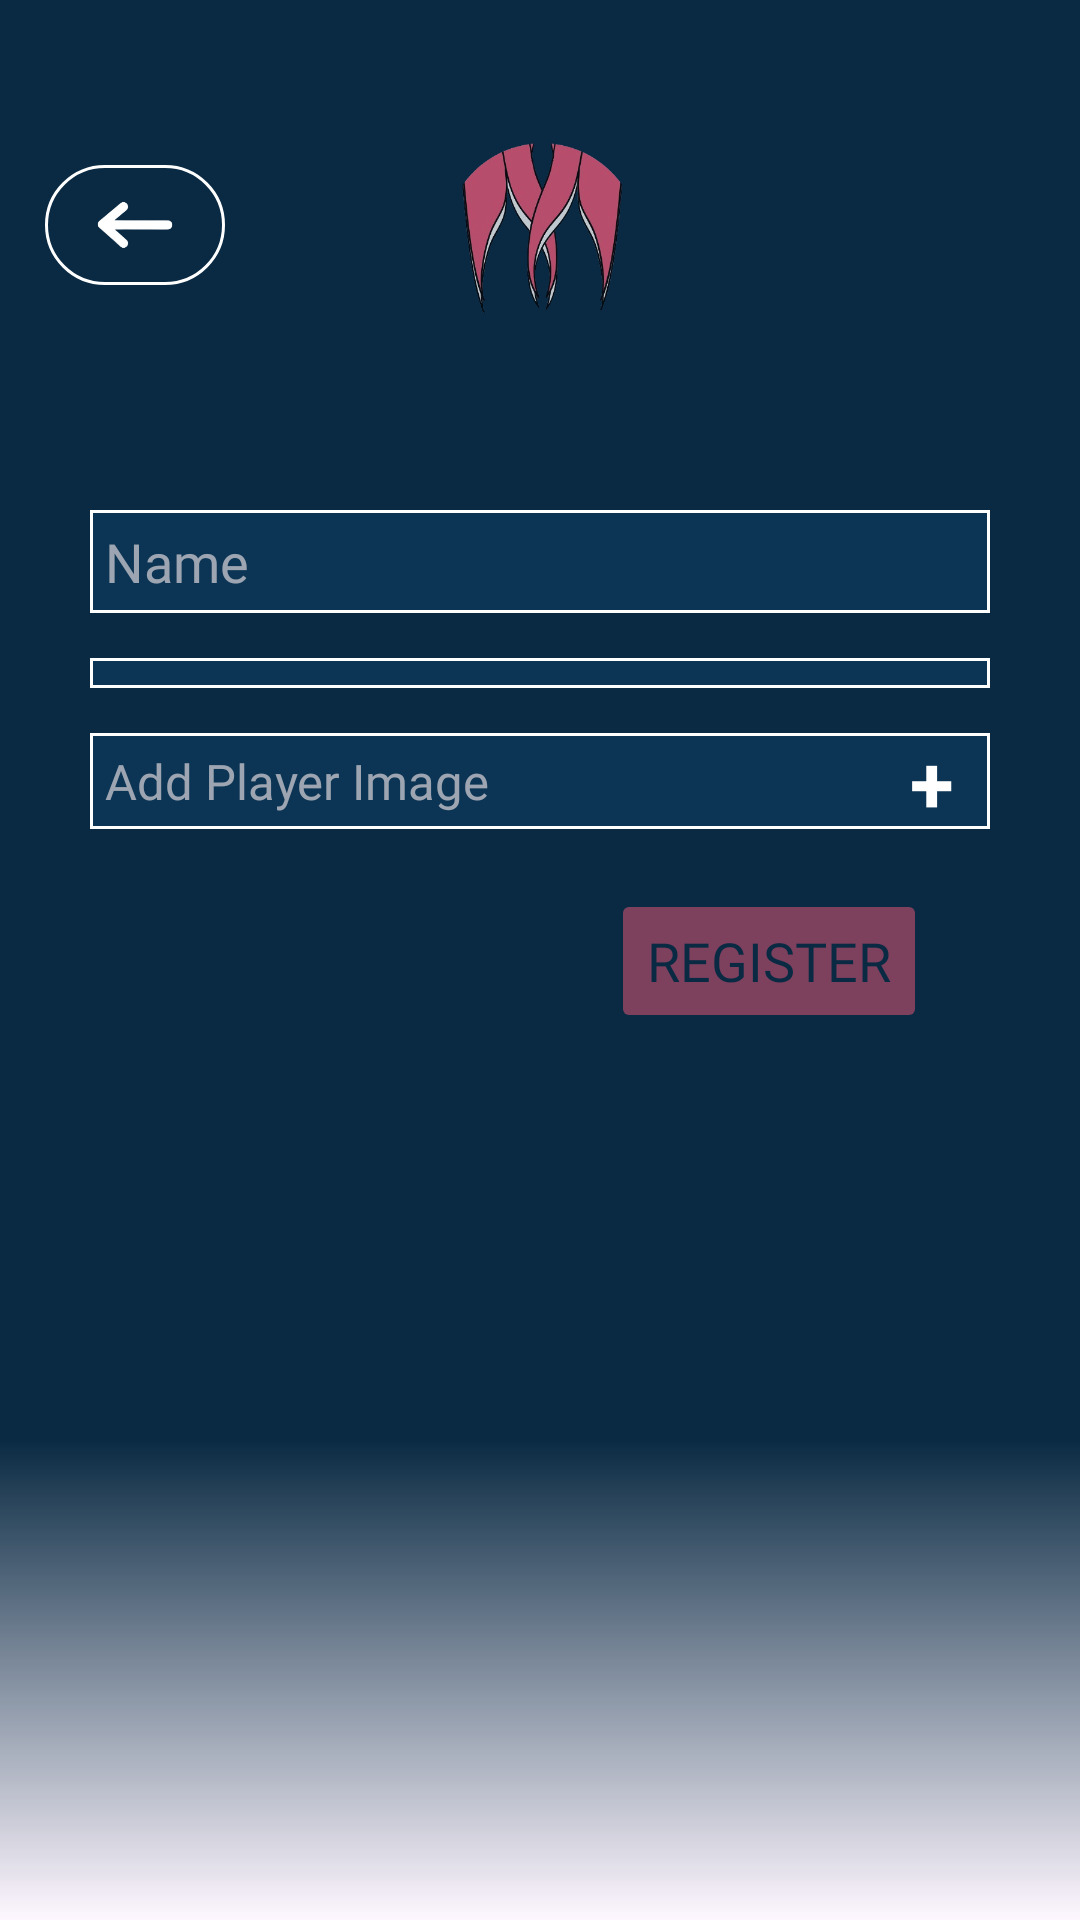

This screen was rendered from an Android layout file. Write that file and the resources it references.
<!-- AndroidManifest.xml: application theme Theme.Musclarity -->
<!-- res/layout/activity_players2.xml -->
<?xml version="1.0" encoding="utf-8"?>
<androidx.constraintlayout.widget.ConstraintLayout xmlns:android="http://schemas.android.com/apk/res/android"
    xmlns:app="http://schemas.android.com/apk/res-auto"
    xmlns:tools="http://schemas.android.com/tools"
    android:id="@+id/players2"
    android:layout_width="match_parent"
    android:layout_height="match_parent"
    tools:context=".PlayersActivity2"
    android:background="@drawable/futbolpitch2">

    <TextView
        android:layout_width="match_parent"
        android:layout_height="match_parent"
        android:background="@drawable/my_background7"
        tools:layout_editor_absoluteX="0dp"
        tools:layout_editor_absoluteY="0dp" />

    <ImageView
        android:id="@+id/back_button"
        android:padding="2dp"
        android:layout_width="60dp"
        android:layout_height="40dp"

        android:background="@drawable/arrow_bg"
        android:importantForAccessibility="no"
        android:src="@drawable/arrow"

        app:layout_constraintEnd_toEndOf="parent"
        app:layout_constraintHorizontal_bias="0.05"
        app:layout_constraintStart_toStartOf="parent"
        app:layout_constraintTop_toTopOf="@id/Logo"
        app:layout_constraintBottom_toBottomOf="@id/Logo" />

    <EditText
        android:id="@+id/player_name"
        android:layout_width="300dp"
        android:layout_height="wrap_content"
        android:layout_marginTop="60dp"
        android:padding="5dp"
        android:hint="@string/name"
        android:inputType="text"
        android:selectAllOnFocus="true"
        android:textColor="@color/white"
        android:textColorHint="@color/grey_hint"
        android:textColorHighlight="@color/grey"
        android:fontFamily="@font/montserrat"
        android:background="@drawable/text_input_background"
        app:layout_constraintEnd_toEndOf="parent"
        app:layout_constraintStart_toStartOf="parent"
        app:layout_constraintTop_toBottomOf="@id/Logo" />

    <TextView
        android:id="@+id/player_img_input"
        android:layout_width="300dp"
        android:layout_height="wrap_content"
        android:layout_marginTop="15dp"
        android:padding="5dp"
        android:text="@string/add_player_image"
        android:textSize="8pt"
        android:selectAllOnFocus="true"
        android:textColor="@color/grey_hint"
        android:fontFamily="@font/montserrat"
        android:background="@drawable/text_input_background"
        app:layout_constraintEnd_toEndOf="parent"
        app:layout_constraintStart_toStartOf="parent"
        app:layout_constraintTop_toBottomOf="@id/position_spinner" />

    <ImageView
        android:id="@+id/player_img"
        android:layout_width="35dp"
        android:layout_height="35dp"
        app:layout_constraintEnd_toStartOf="@id/upload_button"
        app:layout_constraintTop_toTopOf="@id/upload_button"
        app:layout_constraintBottom_toBottomOf="@id/upload_button"
        />


    <TextView
        android:id="@+id/upload_button"
        android:layout_width="wrap_content"
        android:layout_height="wrap_content"
        android:text="@string/plus"
        android:textSize="13pt"
        android:textColor="@color/white"
        android:textStyle="bold"
        android:textAlignment="center"
        android:paddingHorizontal="6dp"
        android:layout_marginEnd="6dp"

        app:layout_constraintTop_toTopOf="@id/player_img_input"
        app:layout_constraintBottom_toBottomOf="@id/player_img_input"
        app:layout_constraintEnd_toEndOf="@id/player_img_input"
        />

    <Spinner
        android:id="@+id/position_spinner"
        android:layout_width="300dp"
        android:layout_height="wrap_content"
        android:layout_marginTop="15dp"
        android:paddingVertical="5dp"
        android:textColor="@color/white"
        android:textColorHint="@color/grey_hint"
        android:textColorHighlight="@color/grey"
        android:fontFamily="@font/montserrat"
        android:spinnerMode="dropdown"
        android:background="@drawable/text_input_background"
        android:popupBackground="@drawable/text_input_background"
        app:layout_constraintEnd_toEndOf="parent"
        app:layout_constraintStart_toStartOf="parent"
        app:layout_constraintTop_toBottomOf="@id/player_name" />

    <Button
        android:id="@+id/register_button"
        android:backgroundTint="@color/logoColor_transparente"
        android:textColor="@color/myBackgroundColor"
        android:enabled="false"
        android:layout_width="wrap_content"
        android:layout_height="wrap_content"
        android:layout_gravity="start"
        android:layout_marginTop="20dp"
        android:text="@string/register"
        android:textSize="18sp"
        android:fontFamily="@font/montserrat"
        app:layout_constraintEnd_toEndOf="parent"
        app:layout_constraintStart_toStartOf="parent"
        app:layout_constraintTop_toBottomOf="@id/player_img_input"
        app:layout_constraintHorizontal_bias="0.8"
        />

    <ImageView
        android:id="@+id/Logo"
        android:alpha="0.75"
        android:layout_width="70dp"
        android:layout_height="70dp"
        android:layout_marginTop="40dp"
        android:importantForAccessibility="no"
        app:layout_constraintEnd_toEndOf="parent"
        app:layout_constraintStart_toStartOf="parent"
        app:layout_constraintTop_toTopOf="parent"
        app:srcCompat="@drawable/m_logo" />




</androidx.constraintlayout.widget.ConstraintLayout>
<!-- resources referenced by this layout -->
<resources>
  <color name="grey">#C6C6C6</color>
  <color name="grey_hint">#C6C6C6CC</color>
  <color name="logoColor_transparente">#80EF597A</color>
  <color name="myBackgroundColor">#0A2A43</color>
  <color name="white">#FFFFFFFF</color>
  <!-- drawable arrow: png bitmap (drawable, 7062 bytes) -->
  <!-- drawable arrow_bg (drawable) -->
  <?xml version="1.0" encoding="utf-8"?>
  <shape xmlns:android="http://schemas.android.com/apk/res/android"
      android:shape="rectangle">
      <stroke
          android:width="1dp"
          android:color="@color/white"
          />
      <corners android:radius="20dp" />
  </shape>
  <!-- drawable m_logo: png bitmap (drawable, 85585 bytes) -->
  <!-- drawable my_background7 (drawable) -->
  <?xml version="1.0" encoding="utf-8"?>
  <shape xmlns:android="http://schemas.android.com/apk/res/android"
      android:shape="rectangle">
  
      <gradient
          android:angle="270"
          android:centerY="0.75"
          android:startColor="@color/myBackgroundColor"
          android:centerColor="@color/myBackgroundColor"
          android:endColor="@color/transparente"
          android:type="linear" />
  </shape>
  <!-- drawable text_input_background (drawable) -->
  <?xml version="1.0" encoding="utf-8"?>
  <shape xmlns:android="http://schemas.android.com/apk/res/android"
      android:shape="rectangle">
      <solid
          android:color="#0C3454"
          />
      <stroke
          android:width="1dp"
          android:color="@color/white" />
  </shape>
  <string name="add_player_image">Add Player Image</string>
  <string name="name">Name</string>
  <string name="plus">+</string>
  <string name="register">Register</string>
  <style name="Theme.Musclarity" parent="Base.Theme.Musclarity" />
  <color name="transparente">#00000000</color>
  <style name="Base.Theme.Musclarity" parent="Theme.Material3.DayNight.NoActionBar">
          
          
      </style>
</resources>
